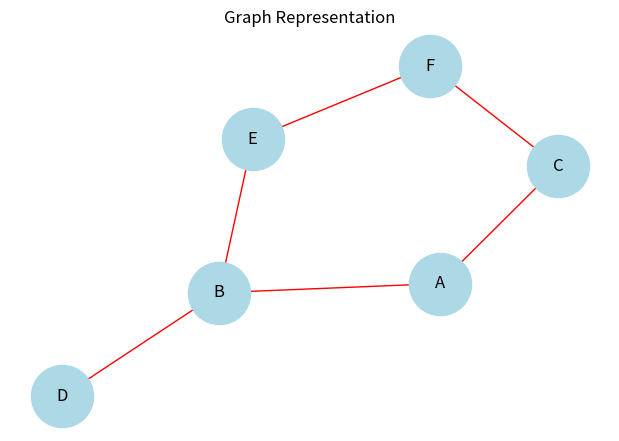

Write Python code to recreate this figure.
from collections import deque
import networkx as nx
import matplotlib.pyplot as plt

# Graph represented as an adjacency list using a dictionary
graph = {
    'A': ['B', 'C'],
    'B': ['A', 'D', 'E'],
    'C': ['A', 'F'],
    'D': ['B'],
    'E': ['B', 'F'],
    'F': ['C', 'E']
}

# Function for BFS
def bfs(graph, start,visit=[],queue=None):
    if queue is None:
        queue=[start]
    if not queue:
        return
    node=queue.pop(0)
    if node not in visit:
        visit.append(node)
        for nei in graph[node]:
            if nei not in visit:
                queue.append(nei)
    bfs(graph,start,visit,queue)
    return visit
# Function for DFS
def dfs(graph, start, visited=[]):
    if start not in visited:
        visited.append(start)
        if start not in graph:
            return visited
        for i in graph[start]:
            visited=dfs(graph,i,visited)
    return visited

# Perform BFS and DFS
start_node = 'A'
bfs_result = bfs(graph, start_node)
dfs_result = dfs(graph, start_node)

# Print results
print(f"BFS Traversal from {start_node}: {bfs_result}")
print(f"DFS Traversal from {start_node}: {dfs_result}")

# Graph Visualization
G = nx.Graph(graph)

plt.figure(figsize=(6, 4))
nx.draw(G, with_labels=True, node_color='lightblue', edge_color='red', node_size=2000, font_size=12)
plt.title("Graph Representation")
plt.show()
